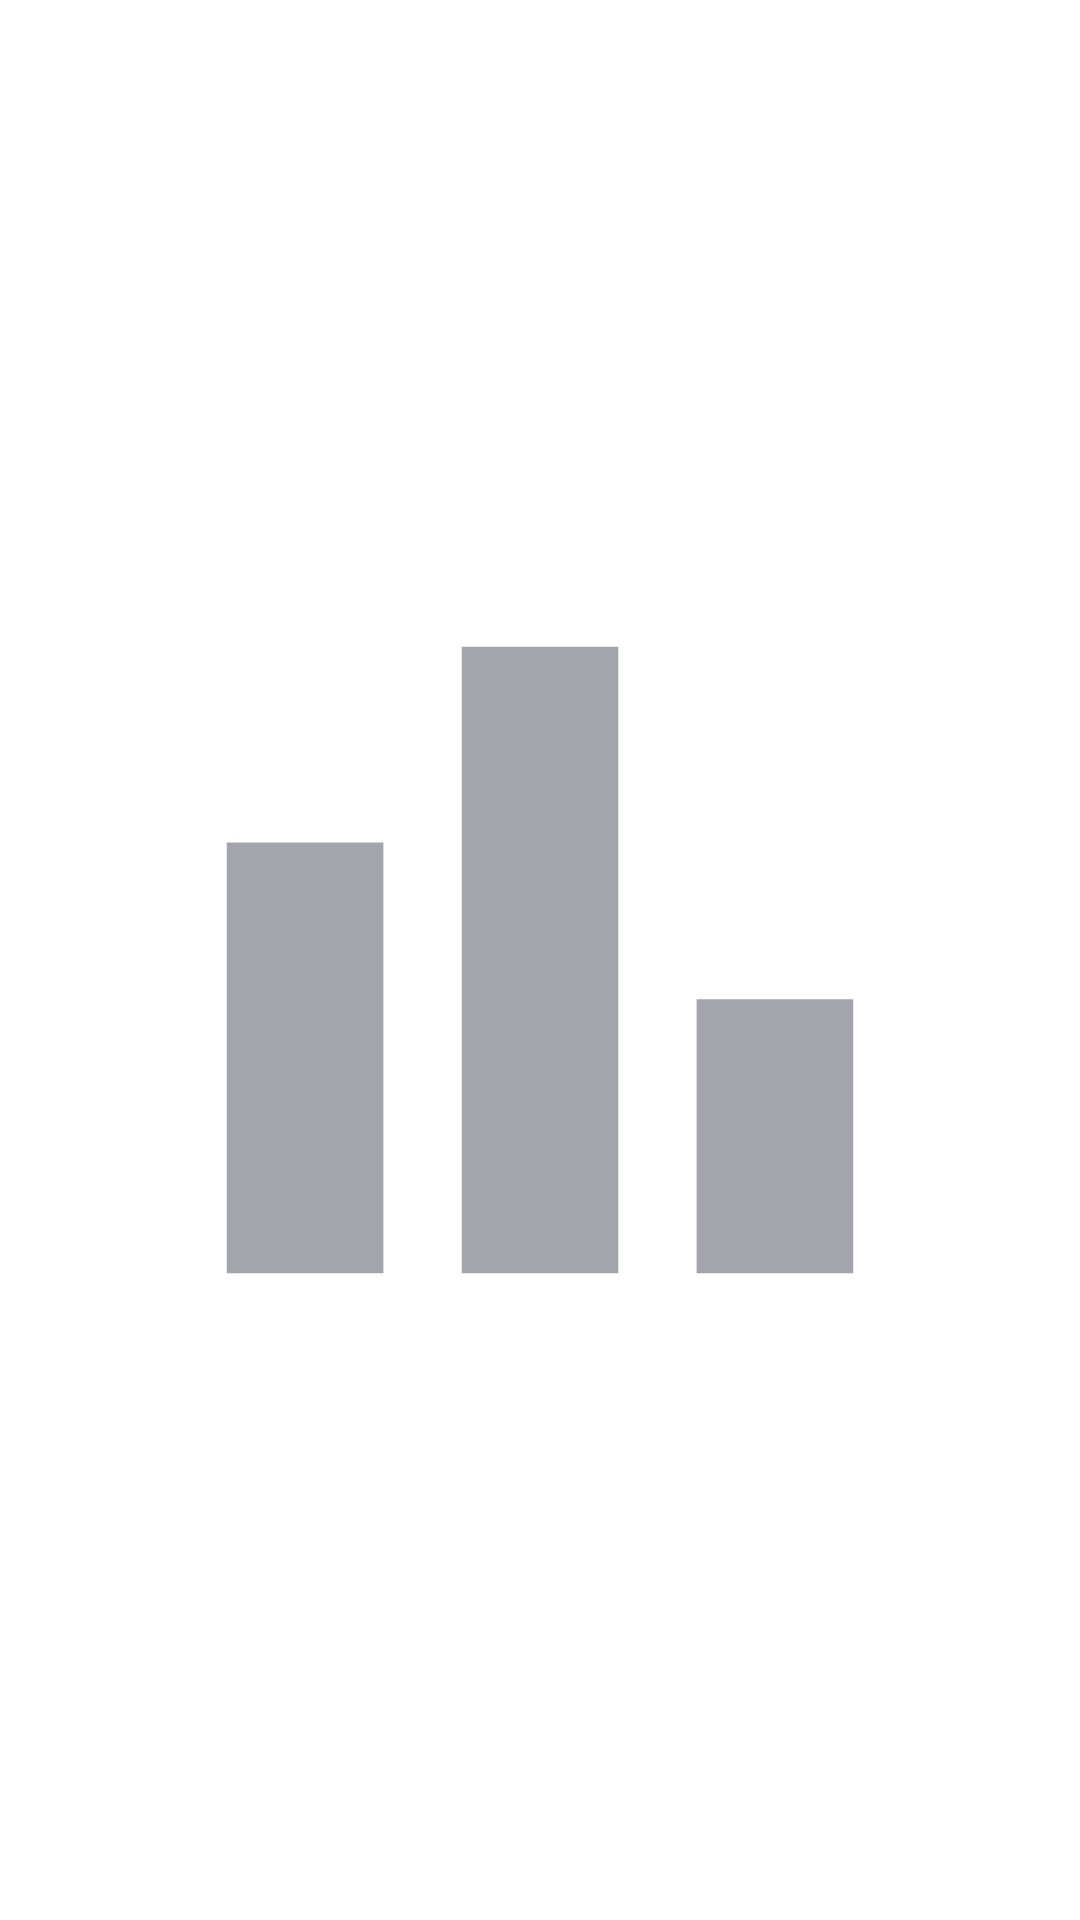

Here is an Android app screen rendered from its layout file. Give the layout XML and the strings, colors and styles it references.
<!-- AndroidManifest.xml: application theme Theme.CalorieX -->
<!-- res/layout/menu_item_charts.xml -->
<ImageView xmlns:android="http://schemas.android.com/apk/res/android"
    android:layout_width="44dp"
    android:layout_height="44dp"
    android:src="@drawable/ic_charts_foreground" />
<!-- resources referenced by this layout -->
<resources>
  <!-- drawable ic_charts_foreground (drawable) -->
  <vector xmlns:android="http://schemas.android.com/apk/res/android"
      android:width="108dp"
      android:height="108dp"
      android:viewportWidth="24"
      android:viewportHeight="24"
      android:tint="#A2A5AB">
    <group android:scaleX="0.87"
        android:scaleY="0.87"
        android:translateX="1.56"
        android:translateY="1.56">
      <path
          android:fillColor="@android:color/white"
          android:pathData="M4,9h4v11h-4z"/>
      <path
          android:fillColor="@android:color/white"
          android:pathData="M16,13h4v7h-4z"/>
      <path
          android:fillColor="@android:color/white"
          android:pathData="M10,4h4v16h-4z"/>
    </group>
  </vector>
  <style name="Theme.CalorieX" parent="Theme.MaterialComponents.DayNight.NoActionBar">
          
          <item name="colorPrimary">@color/purple_500</item>
          <item name="colorPrimaryVariant">@color/purple_700</item>
          <item name="colorOnPrimary">@color/white</item>
          
          <item name="colorSecondary">@color/teal_200</item>
          <item name="colorSecondaryVariant">@color/teal_700</item>
          <item name="colorOnSecondary">@color/black</item>
          
          <item name="android:statusBarColor">?attr/colorPrimaryVariant</item>
          
      </style>
  <color name="purple_500">#FF6200EE</color>
  <color name="purple_700">#FF3700B3</color>
  <color name="white">#FFFFFFFF</color>
  <color name="teal_200">#FF03DAC5</color>
  <color name="teal_700">#FF018786</color>
  <color name="black">#FF000000</color>
</resources>
